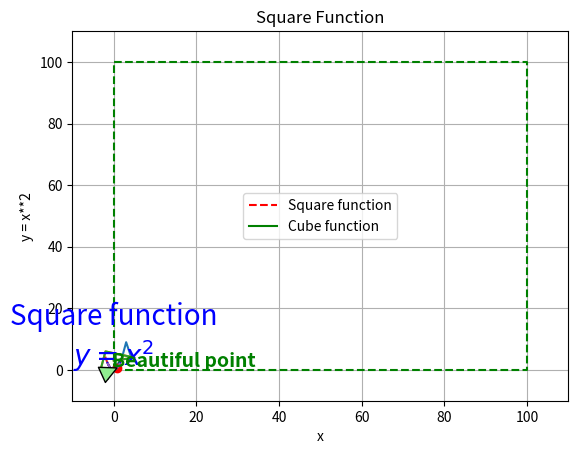
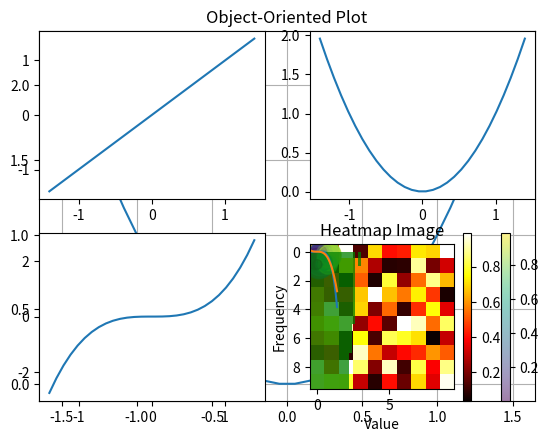
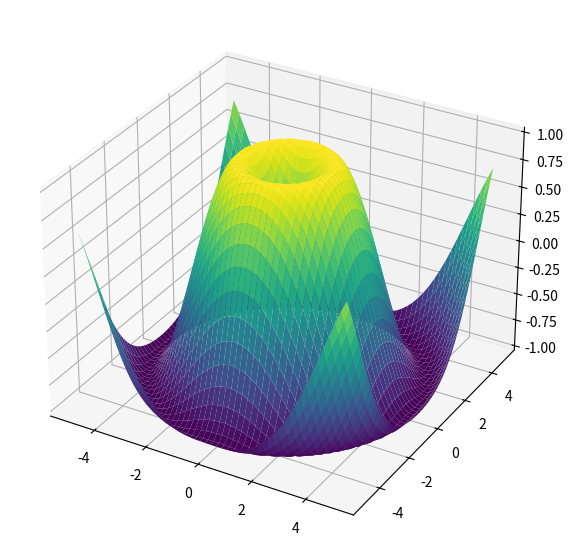

Recreate these plots in Python, in order. (Note: this script raises an exception after producing the figures.)
import matplotlib.pyplot as plt
import numpy as np

plt.plot([1, 2, 4, 9, 5, 3])
plt.show()

x_coords = [-3, -2, 5, 0]
y_coords = [1, 6, 4, 3]
plt.plot(x_coords, y_coords)
plt.show()

plt.plot(x_coords, y_coords)
plt.axis([-4, 6, 0, 7])  # [xmin, xmax, ymin, ymax]
plt.show()

x = np.linspace(-2, 2, 500)
y = x**2

plt.plot(x, y)
plt.title("Square Function")
plt.xlabel("x")
plt.ylabel("y = x**2")
plt.grid(True)
plt.show()

plt.plot([0, 100, 100, 0, 0], [0, 0, 100, 100, 0], "g--") # Green dashed line
plt.axis([-10, 110, -10, 110])
plt.show()

x = np.linspace(-1.4, 1.4, 30)

# Plot square and cube functions with labels for the legend
plt.plot(x, x**2, "r--", label="Square function")
plt.plot(x, x**3, "g-", label="Cube function")

plt.legend(loc="best") # loc="best" automatically finds the best location
plt.grid(True)
plt.show()

x = np.linspace(-1.5, 1.5, 30)
px = 0.8
py = px**2

plt.plot(x, x**2, "b-", px, py, "ro")

# Add simple text
plt.text(0, 1.5, "Square function\n$y = x^2$", fontsize=20, color='blue', horizontalalignment="center")

# Add an annotation with an arrow
plt.annotate("Beautiful point", xy=(px, py), xytext=(px-1.3, py+0.5),
             color="green", weight="heavy", fontsize=14,
             arrowprops={"facecolor": "lightgreen"})

plt.show()

# Explicitly create a figure and axes
fig, ax = plt.subplots()

# Call methods on the axes object
ax.plot(x, x**2)
ax.set_title("Object-Oriented Plot")
ax.grid(True)
plt.show()

x = np.linspace(-1.4, 1.4, 30)

plt.subplot(2, 2, 1)  # 2 rows, 2 columns, 1st subplot
plt.plot(x, x)

plt.subplot(2, 2, 2)  # 2 rows, 2 columns, 2nd subplot
plt.plot(x, x**2)

plt.subplot(2, 2, 3)  # 2 rows, 2 columns, 3rd subplot
plt.plot(x, x**3)

plt.subplot(2, 2, 4)  # 2 rows, 2 columns, 4th subplot
plt.plot(x, x**4)

plt.show()

x = np.linspace(-1.4, 1.4, 30)

# --- Figure 1 ---
plt.figure(1)
plt.plot(x, x**2)
plt.title("Square Function")

# --- Figure 2 ---
plt.figure(2, figsize=(10, 5))
plt.plot(x, x**3)
plt.title("Cube Function")

plt.show() # Displays both figures

np.random.seed(42)
x, y, scale = np.random.rand(3, 100)
scale = 500 * scale ** 5

# Plot with varying point sizes (s) and colors (c), with transparency (alpha)
plt.scatter(x, y, s=scale, c=x, alpha=0.5, cmap="viridis")
plt.colorbar() # Add a color bar to show the scale
plt.show()

data = np.random.randn(1000)

plt.hist(data, bins=30, color='g', alpha=0.75)
plt.xlabel("Value")
plt.ylabel("Frequency")
plt.title("Histogram of a Normal Distribution")
plt.show()

# Create some sample image data (e.g., a 10x10 matrix)
img_data = np.random.rand(10, 10)

plt.imshow(img_data, cmap="hot")
plt.colorbar()
plt.title("Heatmap Image")
plt.show()

from mpl_toolkits.mplot3d import Axes3D

x_3d = np.linspace(-5, 5, 50)
y_3d = np.linspace(-5, 5, 50)
X, Y = np.meshgrid(x_3d, y_3d)
R = np.sqrt(X**2 + Y**2)
Z = np.sin(R)

fig = plt.figure(figsize=(10, 7))
ax = plt.subplot(111, projection='3d')
ax.plot_surface(X, Y, Z, cmap="viridis")
plt.show()

from matplotlib.animation import FuncAnimation
from IPython.display import HTML

x = np.linspace(-1, 1, 100)
y = np.sin(x**2*25)
data = np.array([x, y])

fig = plt.figure()
line, = plt.plot([], [], "r-")
plt.axis([-1.1, 1.1, -1.1, 1.1])
plt.grid(True)
plt.title("Simple Animation")

# Update function for each frame
def update_line(num, data, line):
    line.set_data(data[..., :num])
    return line,

line_ani = FuncAnimation(fig, update_line, frames=100, fargs=(data, line), interval=50)

# To display in Jupyter, convert to HTML5 video
plt.close() # prevent static plot from displaying
HTML(line_ani.to_html5_video())

x = np.linspace(-2, 2, 200)
y = x**2

fig, ax = plt.subplots()
ax.plot(x, y)
ax.set_title("High-Quality Plot")

# Save with high DPI and a tight bounding box
fig.savefig("high_quality_square_function.png", dpi=300, bbox_inches='tight')
plt.show()